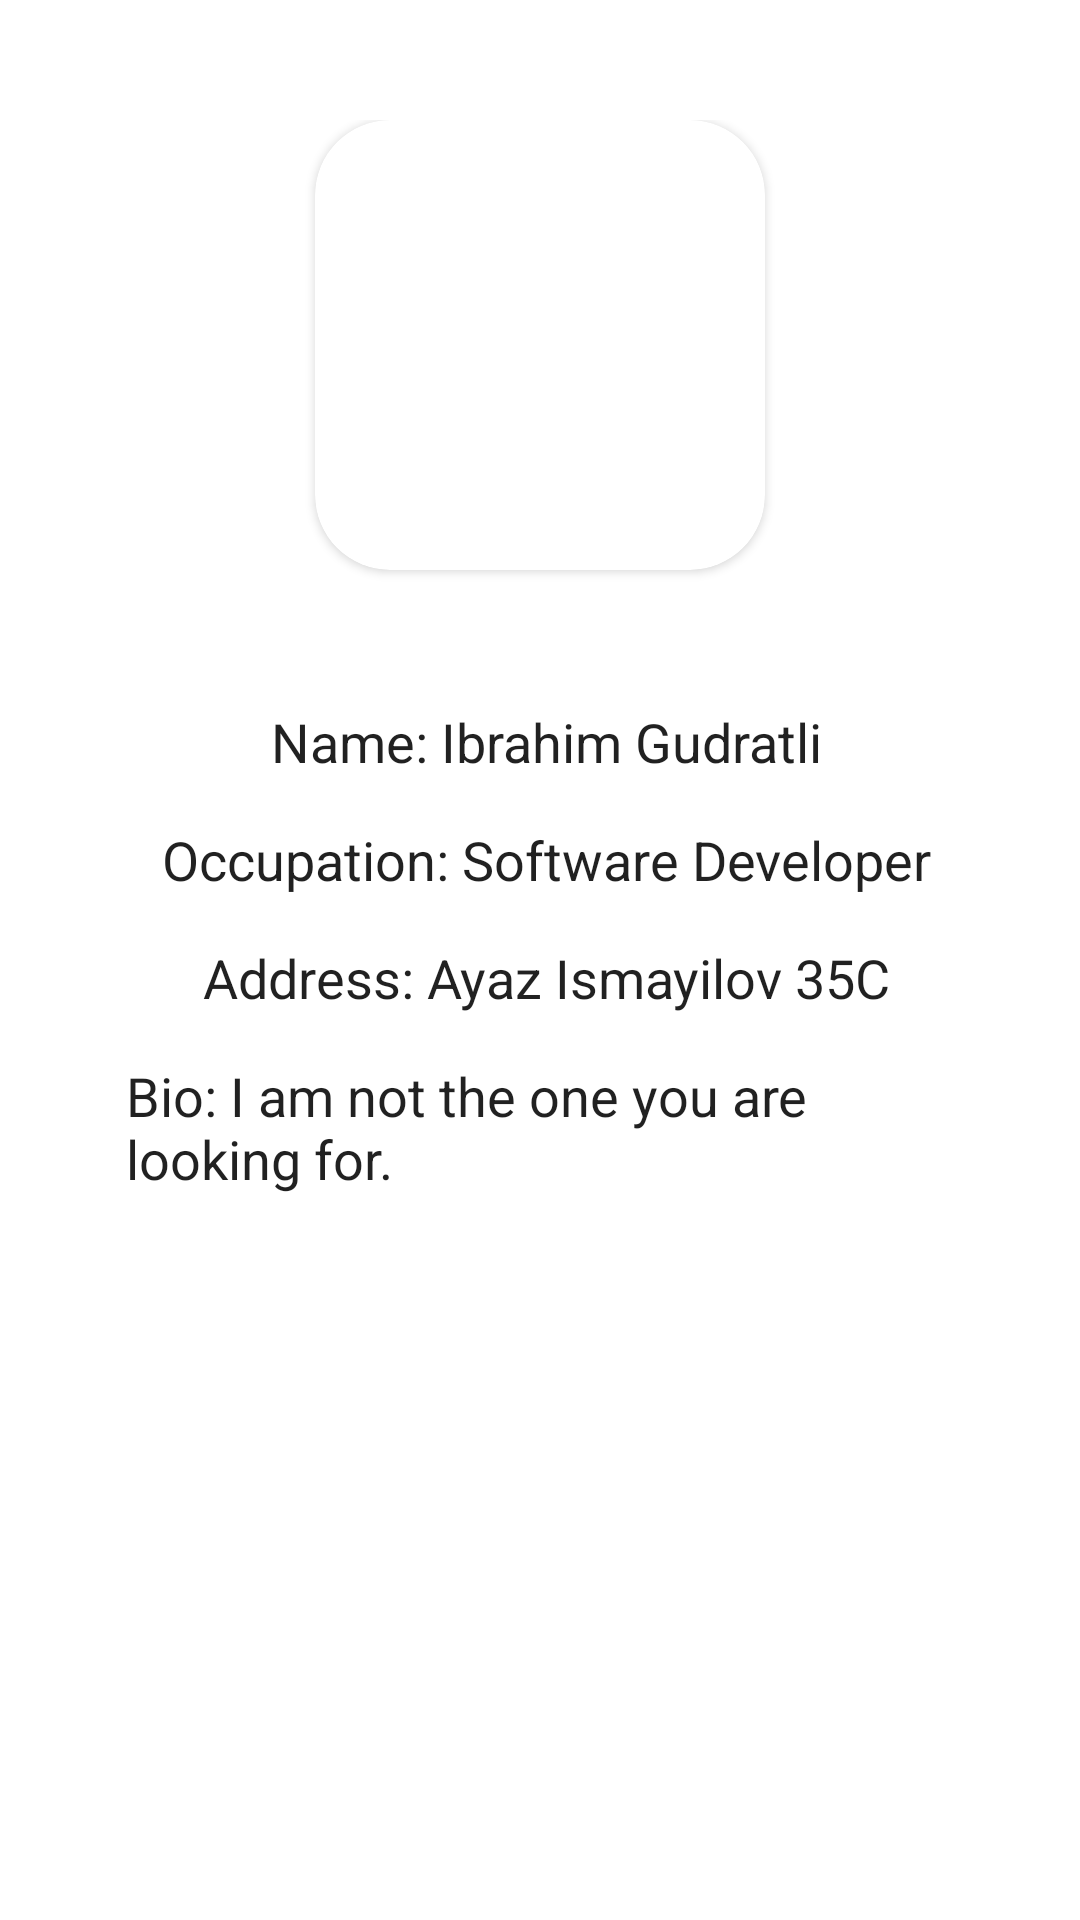

Write the Android layout XML for this screen, with the resource values it uses.
<!-- AndroidManifest.xml: application theme Theme.AndroidFundamentals8 -->
<!-- res/layout/fragment_profile.xml -->
<?xml version="1.0" encoding="utf-8"?>
<androidx.constraintlayout.widget.ConstraintLayout xmlns:android="http://schemas.android.com/apk/res/android"
    xmlns:app="http://schemas.android.com/apk/res-auto"
    xmlns:tools="http://schemas.android.com/tools"
    android:layout_width="match_parent"
    android:layout_height="match_parent"
    android:padding="40dp"
    tools:context=".FragmentProfile">

    <androidx.cardview.widget.CardView
        android:id="@+id/cvProfilePicture"
        android:layout_width="wrap_content"
        android:layout_height="wrap_content"
        app:cardCornerRadius="25dp"
        app:layout_constraintEnd_toEndOf="parent"
        app:layout_constraintStart_toStartOf="parent"
        app:layout_constraintTop_toTopOf="parent">


        <com.google.android.material.imageview.ShapeableImageView
            android:id="@+id/ivProfilePicture"
            android:layout_width="150dp"
            android:layout_height="150dp"
            android:scaleType="center"
            app:layout_constraintEnd_toEndOf="parent"
            app:layout_constraintHorizontal_bias="0.498"
            app:layout_constraintStart_toStartOf="parent"
            app:layout_constraintTop_toTopOf="parent"
            tools:src="@drawable/profilepic" />

    </androidx.cardview.widget.CardView>


    <com.google.android.material.textview.MaterialTextView
        android:id="@+id/tvName"
        android:layout_width="wrap_content"
        android:layout_height="wrap_content"
        android:layout_marginStart="4dp"
        android:text="Name: Ibrahim Gudratli"
        android:textAppearance="@style/Widget.Material3.AutoCompleteTextView.OutlinedBox"
        android:textSize="18sp"
        app:layout_constraintBottom_toTopOf="@+id/tvOccupation"
        app:layout_constraintEnd_toEndOf="parent"
        android:layout_marginTop="45dp"
        app:layout_constraintStart_toStartOf="parent"
        app:layout_constraintTop_toBottomOf="@+id/cvProfilePicture"/>

    <com.google.android.material.textview.MaterialTextView
        android:id="@+id/materialTextView"
        android:layout_width="wrap_content"
        android:layout_height="wrap_content"
        android:layout_marginStart="4dp"
        android:layout_marginTop="15dp"
        android:text="Bio: I am not the one you are looking for."
        android:textAppearance="@style/Widget.Material3.AutoCompleteTextView.OutlinedBox"
        android:textSize="18sp"
        app:layout_constraintEnd_toEndOf="parent"
        app:layout_constraintStart_toStartOf="parent"
        app:layout_constraintTop_toBottomOf="@+id/tvAddress" />

    <com.google.android.material.textview.MaterialTextView
        android:id="@+id/tvOccupation"
        android:layout_width="wrap_content"
        android:layout_height="wrap_content"
        android:layout_marginStart="4dp"
        android:layout_marginTop="15dp"
        android:text="Occupation: Software Developer"
        android:textAppearance="@style/Widget.Material3.AutoCompleteTextView.OutlinedBox"
        android:textSize="18sp"
        app:layout_constraintBottom_toTopOf="@+id/tvAddress"
        app:layout_constraintEnd_toEndOf="parent"
        app:layout_constraintStart_toStartOf="parent"
        app:layout_constraintTop_toBottomOf="@+id/tvName" />

    <com.google.android.material.textview.MaterialTextView
        android:id="@+id/tvAddress"
        android:layout_width="wrap_content"
        android:layout_height="wrap_content"
        android:layout_marginStart="4dp"
        android:layout_marginTop="15dp"

        android:text="Address: Ayaz Ismayilov 35C"
        android:textAppearance="@style/Widget.Material3.AutoCompleteTextView.OutlinedBox"
        android:textSize="18sp"
        app:layout_constraintBottom_toTopOf="@+id/materialTextView"
        app:layout_constraintEnd_toEndOf="parent"
        app:layout_constraintStart_toStartOf="parent"
        app:layout_constraintTop_toBottomOf="@+id/tvOccupation" />



</androidx.constraintlayout.widget.ConstraintLayout>
<!-- resources referenced by this layout -->
<resources>
  <!-- drawable profilepic: jpg bitmap (drawable-nodpi, 83385 bytes) -->
  <style name="Theme.AndroidFundamentals8" parent="Theme.MaterialComponents.DayNight.DarkActionBar">
          
          <item name="colorPrimary">@color/purple_500</item>
          <item name="colorPrimaryVariant">@color/purple_700</item>
          <item name="colorOnPrimary">@color/white</item>
          
          <item name="colorSecondary">@color/teal_200</item>
          <item name="colorSecondaryVariant">@color/teal_700</item>
          <item name="colorOnSecondary">@color/black</item>
          
          <item name="android:statusBarColor" tools:targetApi="l">?attr/colorPrimaryVariant</item>
          
      </style>
  <!-- not gathered from this repository: default colours our renderer supplied (Android Studio template values) -->
  <color name="purple_500">#FF6200EE</color>
  <color name="purple_700">#FF3700B3</color>
  <color name="teal_200">#FF03DAC5</color>
  <color name="teal_700">#FF018786</color>
  <color name="black">#FF000000</color>
  <color name="white">#FFFFFFFF</color>
</resources>
